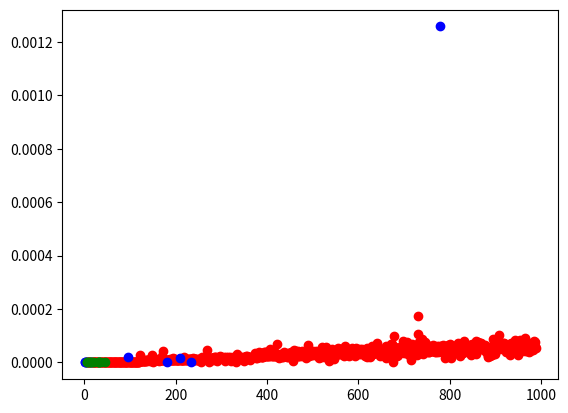

Source code (Python):
#factorial methods test
import time
import matplotlib.pyplot as plt

def alt_fact(n):
    ans = 1
    start = time.time()
    for i in range(n,1,-1):
        ans = ans*i
    end = time.time()
    time_taken = end-start
    #print("Time taken to calculate factorial by alt method is ",time_taken)
    return ans, time_taken

def fact(n):
    if n>=1:
        return (n*fact(n-1))
    else:
        return 1
    
def do_fact(n):
    start = time.time()
    ans = fact(n)
    end = time.time()
    time_taken = end-start
    #print("Time taken to calculate factorial by recursion is ",time_taken)
    return ans, time_taken

def compare(num):
    fact_no_recursion, time_no_recursion = alt_fact(num)
    fact_yes_recursion, time_yes_recursion = do_fact(num)
    time_diff = 0
    if fact_no_recursion==fact_yes_recursion:
        if time_no_recursion<time_yes_recursion:
            time_diff_1 = time_yes_recursion-time_no_recursion
            return time_diff_1,"worse"
        elif time_no_recursion>time_yes_recursion:
            time_diff_2 = time_no_recursion-time_yes_recursion
            return time_diff_2,"better"
        else:
            time_diff_3 = time_no_recursion-time_yes_recursion
            return time_diff_3,"equal"
    
def plot_results():
    iterations_worse,iterations_better,iterations_equal,times_better,times_worse,times_equal = [],[],[],[],[],[]
    for i in range(1,990):
        time, string = compare(i)
        if "worse" in string:
            iterations_worse.append(i)
            times_worse.append(time)
        elif "better" in string:
            iterations_better.append(i)
            times_better.append(time)
        elif "equal" in string:
            iterations_equal.append(i)
            times_equal.append(time)

    print("Times recursion was better: ", len(times_better))
    print("Times recursion was worse: ", len(times_worse))
    print("Times recursion was equal: ", len(times_equal))
    
    plt.scatter(iterations_worse,times_worse,color="r")
    plt.scatter(iterations_better,times_better,color="b")
    plt.scatter(iterations_equal,times_equal,color="g")
    plt.show()   
    
plot_results()

